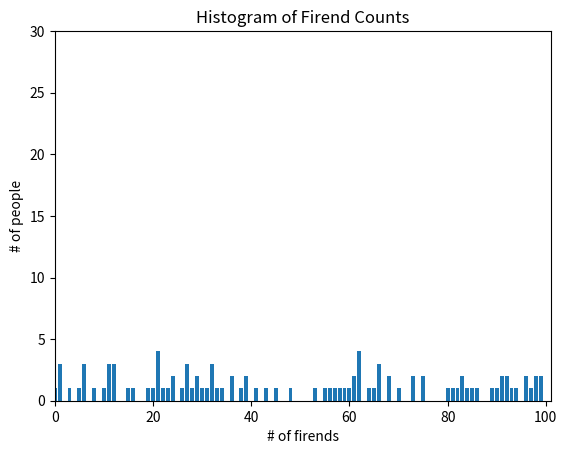

The script that saved this image:
import random
from matplotlib import pyplot as plt
from collections import Counter

num_friends = [random.choice(range(100)) for _ in range(100)]

friend_counts = Counter(num_friends)
xs = range(101)
ys = [friend_counts[x] for x in xs]
plt.bar(xs, ys)
plt.axis([0, 101, 0, 30])
plt.title("Histogram of Firend Counts")
plt.xlabel("# of firends")
plt.ylabel("# of people")
plt.show()